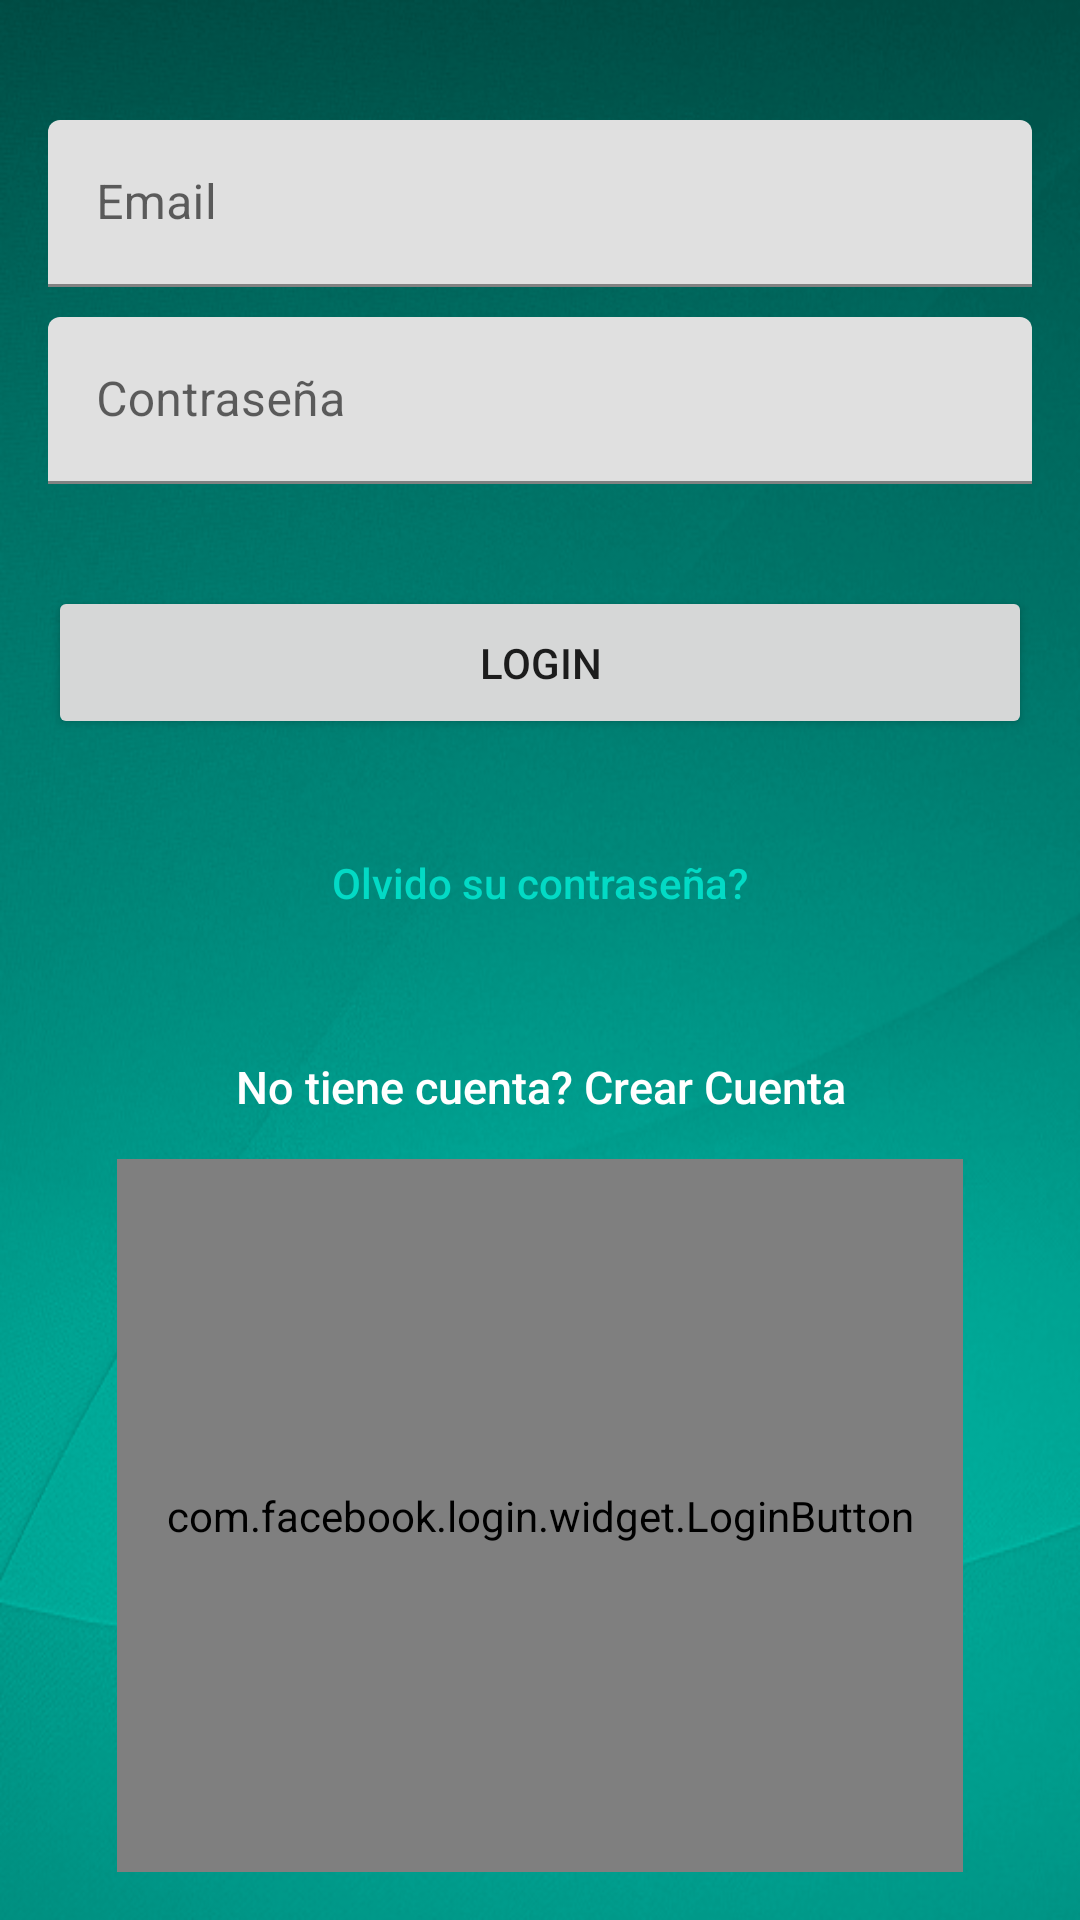

Here is an Android app screen rendered from its layout file. Give the layout XML and the strings, colors and styles it references.
<!-- AndroidManifest.xml: application theme AppTheme -->
<!-- res/layout/activity_login.xml -->
<?xml version="1.0" encoding="utf-8"?>
<RelativeLayout xmlns:android="http://schemas.android.com/apk/res/android"
    xmlns:tools="http://schemas.android.com/tools"
    android:layout_width="match_parent"
    android:layout_height="match_parent"
    android:id="@+id/container"
    tools:context="com.example.dev.misionarbol.activity.login.LoginActivity">


    <LinearLayout
        android:layout_width="fill_parent"
        android:layout_height="fill_parent"
        android:background="@drawable/green_wallpaper"
        android:gravity="center"
        android:orientation="vertical"
        android:padding="@dimen/activity_horizontal_margin"
        android:layout_alignParentTop="true"
        android:layout_alignParentLeft="true"
        android:layout_alignParentStart="true"
        android:weightSum="1">


        <ImageView android:src="@drawable/logo"
            android:layout_width="@dimen/logo_w_h"
            android:layout_height="@dimen/logo_w_h"
            android:layout_marginBottom="24dp"
            android:layout_gravity="center_horizontal"
             />

        <android.support.design.widget.TextInputLayout
            android:layout_width="match_parent"
            android:layout_height="wrap_content">

            <EditText
                android:id="@+id/txtEmail"
                android:layout_width="match_parent"
                android:layout_height="wrap_content"
                android:layout_marginBottom="10dp"
                android:hint="@string/hint_email"
                android:inputType="textEmailAddress"
                android:textColor="@android:color/white"
                android:textColorHint="@android:color/white" />
        </android.support.design.widget.TextInputLayout>

        <android.support.design.widget.TextInputLayout
            android:layout_width="match_parent"
            android:layout_height="wrap_content">

            <EditText
                android:id="@+id/txtPassword"
                android:layout_width="fill_parent"
                android:layout_height="wrap_content"
                android:layout_marginBottom="10dp"
                android:hint="@string/hint_password"
                android:inputType="textPassword"
                android:textColor="@android:color/white"
                android:textColorHint="@android:color/white" />
        </android.support.design.widget.TextInputLayout>

        

        <android.support.v7.widget.AppCompatButton
            android:id="@+id/btn_login"
            android:layout_width="fill_parent"
            android:layout_height="wrap_content"
            android:layout_marginTop="24dp"
            android:layout_marginBottom="4dp"
            android:padding="16dp"
            android:text="Login"/>


        <Button
            android:id="@+id/btn_reset_password"
            android:layout_width="fill_parent"
            android:layout_height="wrap_content"
            android:layout_marginTop="20dip"
            android:background="@null"
            android:text="@string/btn_forgot_password"
            android:textAllCaps="false"
            android:textColor="@color/colorAccent" />

        

        <Button
            android:id="@+id/btn_signup"
            android:layout_width="fill_parent"
            android:layout_height="wrap_content"
            android:layout_marginTop="20dip"
            android:background="@null"
            android:text="@string/btn_link_to_register"
            android:textAllCaps="false"
            android:textColor="@color/white"
            android:textSize="15dp" />

        <com.facebook.login.widget.LoginButton
            android:layout_width="282dp"
            android:layout_height="match_parent"
            android:id="@+id/btnLogin"
            android:layout_centerInParent="true"/>
    </LinearLayout>


</RelativeLayout>
<!-- resources referenced by this layout -->
<resources>
  <color name="white">#ffffff</color>
  <dimen name="activity_horizontal_margin">16dp</dimen>
  <!-- drawable green_wallpaper: png bitmap (drawable, 281385 bytes) -->
  <!-- drawable logo: png bitmap (drawable, 18517 bytes) -->
  <string name="btn_forgot_password">Olvido su contraseña?</string>
  <string name="btn_link_to_register">No tiene cuenta? Crear Cuenta</string>
  <string name="hint_email">Email</string>
  <string name="hint_password">Contraseña</string>
  <!-- not gathered from this repository: default colours our renderer supplied (Android Studio template values) -->
  <color name="colorAccent">#FF03DAC5</color>
</resources>
